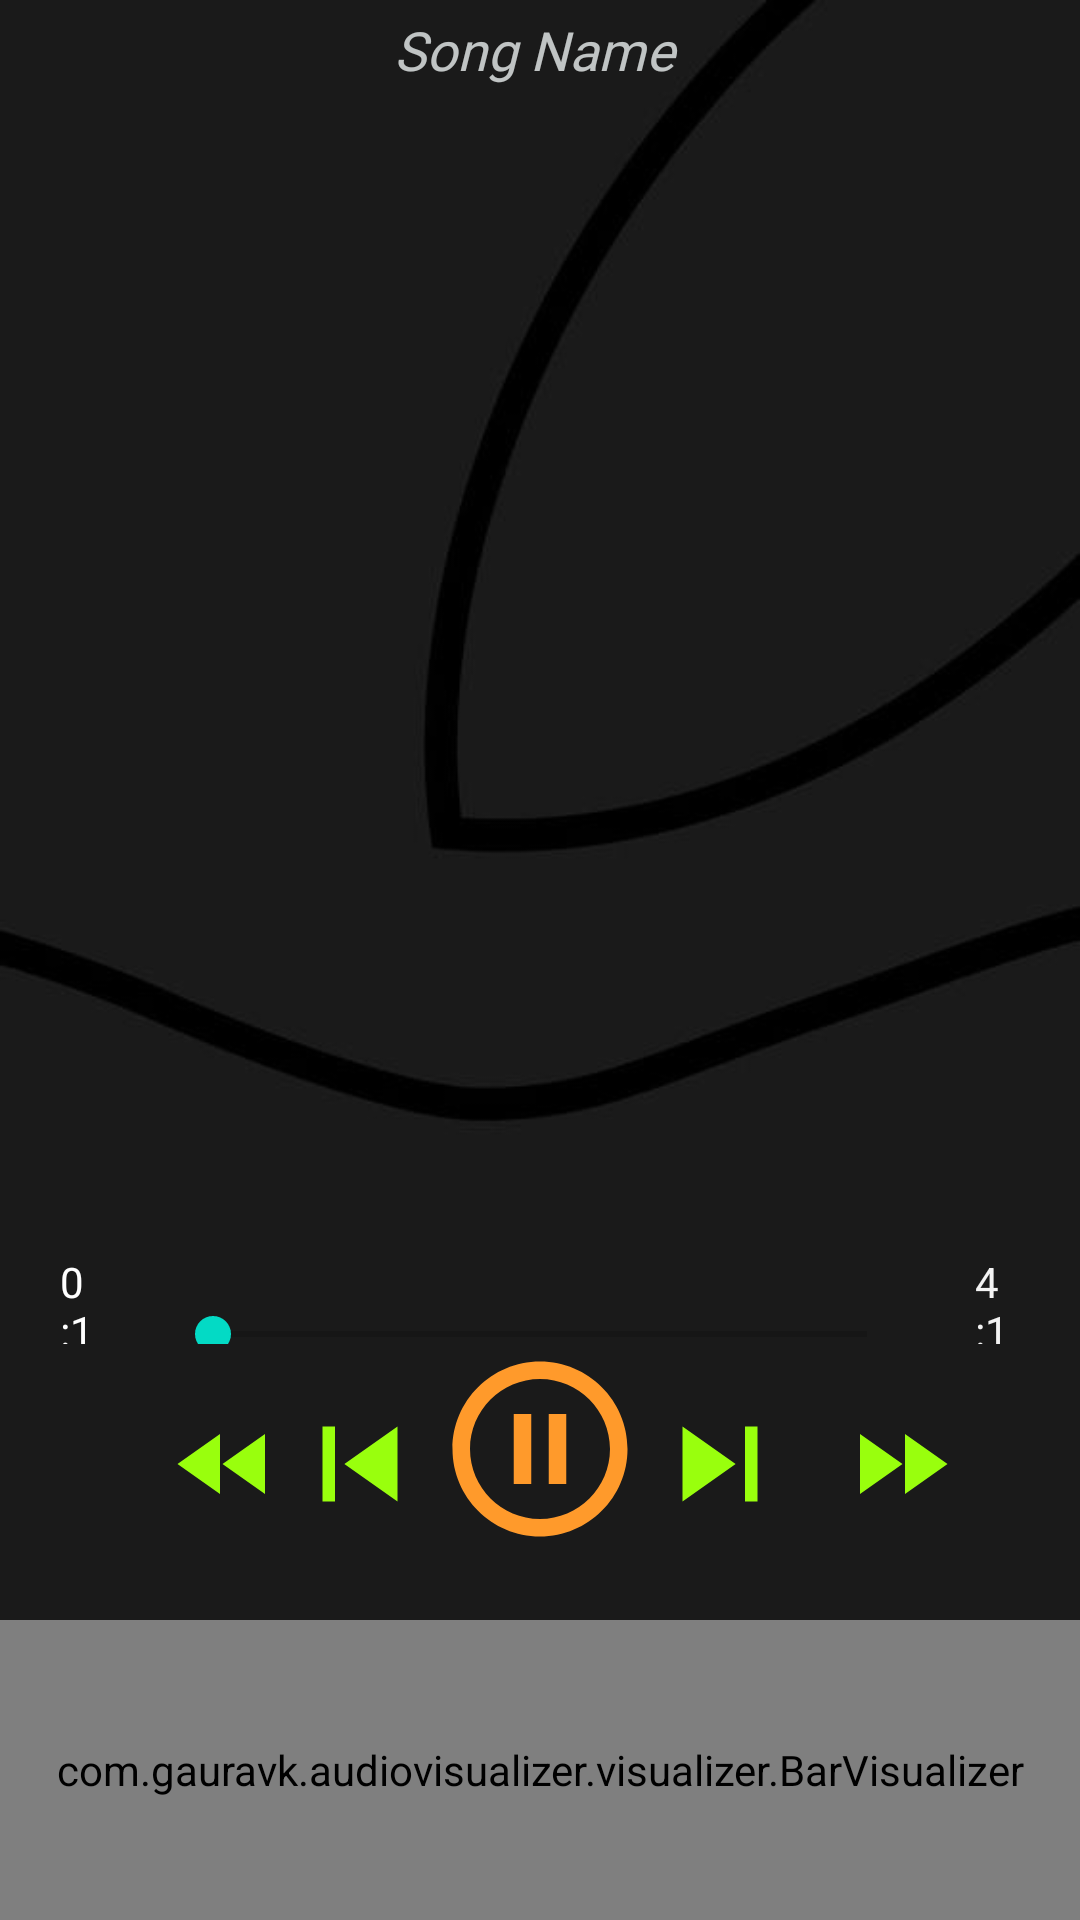

This screen was rendered from an Android layout file. Write that file and the resources it references.
<!-- AndroidManifest.xml: application theme Theme.StereoMusicPlayer -->
<!-- res/layout/activity_player.xml -->
<?xml version="1.0" encoding="utf-8"?>
<LinearLayout xmlns:android="http://schemas.android.com/apk/res/android"
    xmlns:app="http://schemas.android.com/apk/res-auto"
    xmlns:tools="http://schemas.android.com/tools"
    android:layout_width="match_parent"
    android:layout_height="match_parent"
    android:background="@drawable/adb5"
    android:orientation="vertical"
    android:weightSum="10"
    android:id="@+id/backbuttonId"
    tools:context=".PlayerActivity">

    <LinearLayout
        android:layout_width="match_parent"
        android:layout_height="0dp"
        android:layout_weight="7"
        android:gravity="center"
        android:orientation="vertical">

        <TextView
            android:id="@+id/txtsn"
            android:layout_width="match_parent"
            android:layout_height="wrap_content"
            android:layout_margin="20dp"
            android:ellipsize="marquee"
            android:fontFamily="@font/autourone_regular"
            android:marqueeRepeatLimit="marquee_forever"
            android:padding="10dp"
            android:singleLine="true"
            android:text="Song Name "
            android:textAlignment="center"
            android:textColor="#C8EFF4F3"
            android:textSize="18sp"
            android:textStyle="italic">

        </TextView>


        <RelativeLayout
            android:layout_width="match_parent"
            android:layout_height="250dp"
            android:layout_marginTop="35dp">


            <ImageView

                android:id="@+id/imageview"
                android:layout_width="293dp"
                android:layout_height="202dp"
                android:layout_alignParentStart="true"
                android:layout_alignParentEnd="true"
                android:layout_alignParentBottom="true"
                android:layout_marginStart="59dp"
                android:layout_marginEnd="59dp"
                android:layout_marginBottom="27dp"
                android:src="@drawable/music">

            </ImageView>

        </RelativeLayout>

        <RelativeLayout
            android:layout_width="match_parent"
            android:layout_height="60dp"
            android:layout_marginTop="70dp"
            >

            <SeekBar

                android:id="@+id/seekbar"
                android:layout_centerInParent="true"
                android:layout_alignParentBottom="true"
                android:layout_margin="20dp"
                android:layout_marginBottom="40dp"
                android:layout_width="250dp"
                android:layout_height="wrap_content"
                >

            </SeekBar>

            <TextView
                android:id="@+id/txtsstart"
                android:layout_toLeftOf="@+id/seekbar"
                android:layout_centerInParent="true"
                android:layout_alignParentLeft="false"
                android:layout_marginLeft="20dp"
                android:text="0:10"
                android:textColor="#FFFFFF"
                android:textSize="14sp"
                android:layout_width="wrap_content"
                android:layout_height="wrap_content"

                >

            </TextView>

            <TextView
                android:id="@+id/txtsstop"
                android:layout_toRightOf ="@+id/seekbar"
                android:layout_centerInParent="true"
                android:layout_alignParentRight="false"
                android:layout_marginRight="20dp"
                android:text="4:10"
                android:textColor="#F3F3F3"
                android:textSize="14sp"
                android:layout_width="wrap_content"
                android:layout_height="wrap_content">


            </TextView>

        </RelativeLayout>

    </LinearLayout>

    <LinearLayout
        android:layout_width="match_parent"
        android:layout_height="0dp"
        android:layout_weight="3">

        <RelativeLayout
            android:layout_width="match_parent"
            android:layout_height="match_parent">

            <Button

                android:id="@+id/playbtn"
                android:layout_centerHorizontal="true"
                android:background="@drawable/ic_pause"
                android:layout_width="70dp"
                android:layout_height="70dp">

            </Button>

            <Button
                android:id="@+id/btnnext"
                android:layout_toRightOf="@+id/playbtn"
                android:layout_marginTop="15dp"
                android:background="@drawable/ic_next"
                android:layout_width="50dp"
                android:layout_height="50dp">

            </Button>

            <Button
                android:id="@+id/btnprev"
                android:layout_toLeftOf="@+id/playbtn"
                android:layout_marginTop="15dp"
                android:background="@drawable/ic_prev"
                android:layout_width="50dp"
                android:layout_height="50dp">

            </Button>

            <Button

                android:id="@+id/btnff"
                android:layout_toRightOf="@+id/btnnext"
                android:layout_marginTop="20dp"
                android:layout_marginLeft="15dp"
                android:background="@drawable/ic_fast_forward"
                android:layout_width="40dp"
                android:layout_height="40dp">

            </Button>

            <Button

                android:id="@+id/btnfr"
                android:layout_toLeftOf="@+id/btnprev"
                android:layout_marginTop="20dp"
                android:layout_marginLeft="15dp"
                android:background="@drawable/ic_fast_rewind"
                android:layout_width="40dp"
                android:layout_height="40dp">

            </Button>

            <com.gauravk.audiovisualizer.visualizer.BarVisualizer
                xmlns:custom="http://schemas.android.com/apk/res-auto"
                android:id="@+id/blast"
                android:layout_width="match_parent"
                android:layout_height="100dp"
                android:layout_alignParentBottom="true"
                custom:avDensity="0.5"
                custom:avType="outline"
                custom:avWidth="4dp"
                custom:avColor="#DA0FFD"
                custom:avSpeed="normal"/>




        </RelativeLayout>

    </LinearLayout>

</LinearLayout>
<!-- resources referenced by this layout -->
<resources>
  <!-- drawable adb5: jpg bitmap (drawable, 8093 bytes) -->
  <!-- drawable ic_fast_forward (drawable) -->
  <vector android:height="24dp" android:tint="#99FF0D"
      android:viewportHeight="24" android:viewportWidth="24"
      android:width="24dp" xmlns:android="http://schemas.android.com/apk/res/android">
      <path android:fillColor="@android:color/white" android:pathData="M4,18l8.5,-6L4,6v12zM13,6v12l8.5,-6L13,6z"/>
  </vector>
  <!-- drawable ic_fast_rewind (drawable) -->
  <vector android:height="24dp" android:tint="#99FF0D"
      android:viewportHeight="24" android:viewportWidth="24"
      android:width="24dp" xmlns:android="http://schemas.android.com/apk/res/android">
      <path android:fillColor="@android:color/white" android:pathData="M11,18L11,6l-8.5,6 8.5,6zM11.5,12l8.5,6L20,6l-8.5,6z"/>
  </vector>
  <!-- drawable ic_next (drawable) -->
  <vector android:height="24dp" android:tint="#99FF0D"
      android:viewportHeight="24" android:viewportWidth="24"
      android:width="24dp" xmlns:android="http://schemas.android.com/apk/res/android">
      <path android:fillColor="@android:color/white" android:pathData="M6,18l8.5,-6L6,6v12zM16,6v12h2V6h-2z"/>
  </vector>
  <!-- drawable ic_pause (drawable) -->
  <vector android:height="24dp" android:tint="#FF9A2B"
      android:viewportHeight="24" android:viewportWidth="24"
      android:width="24dp" xmlns:android="http://schemas.android.com/apk/res/android">
      <path android:fillColor="@android:color/white" android:pathData="M9,16h2L11,8L9,8v8zM12,2C6.48,2 2,6.48 2,12s4.48,10 10,10 10,-4.48 10,-10S17.52,2 12,2zM12,20c-4.41,0 -8,-3.59 -8,-8s3.59,-8 8,-8 8,3.59 8,8 -3.59,8 -8,8zM13,16h2L15,8h-2v8z"/>
  </vector>
  <!-- drawable ic_prev (drawable) -->
  <vector android:height="24dp" android:tint="#99FF0D"
      android:viewportHeight="24" android:viewportWidth="24"
      android:width="24dp" xmlns:android="http://schemas.android.com/apk/res/android">
      <path android:fillColor="@android:color/white" android:pathData="M6,6h2v12L6,18zM9.5,12l8.5,6L18,6z"/>
  </vector>
  <style name="Theme.StereoMusicPlayer" parent="Theme.MaterialComponents.DayNight.DarkActionBar">
          
          <item name="colorPrimary">@color/purple_500</item>
          <item name="colorPrimaryVariant">@color/purple_700</item>
          <item name="colorOnPrimary">@color/white</item>
          
          <item name="colorSecondary">@color/teal_200</item>
          <item name="colorSecondaryVariant">@color/teal_700</item>
          <item name="colorOnSecondary">@color/black</item>
          
          <item name="android:statusBarColor" tools:targetApi="l">?attr/colorPrimaryVariant</item>
          
      </style>
  <color name="purple_500">#FF6200EE</color>
  <color name="purple_700">#FF3700B3</color>
  <color name="white">#FFFFFFFF</color>
  <color name="teal_200">#FF03DAC5</color>
  <color name="teal_700">#FF018786</color>
  <color name="black">#F32C2C2C</color>
</resources>
